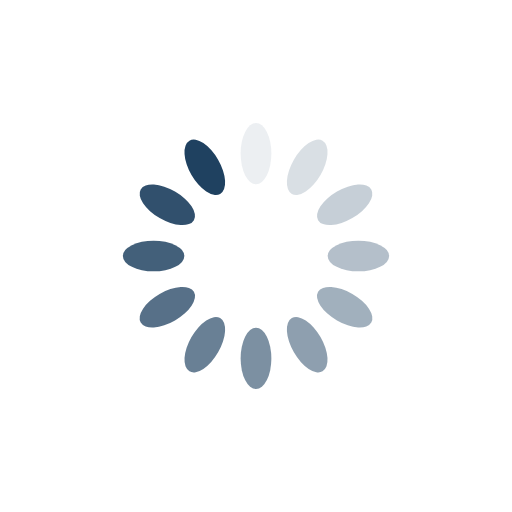
t = 0.00 s
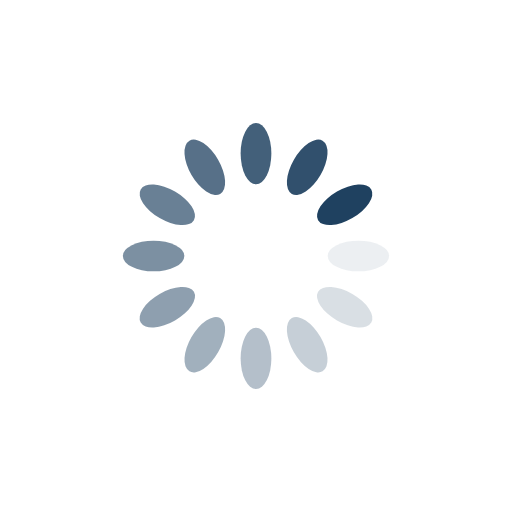
t = 0.25 s
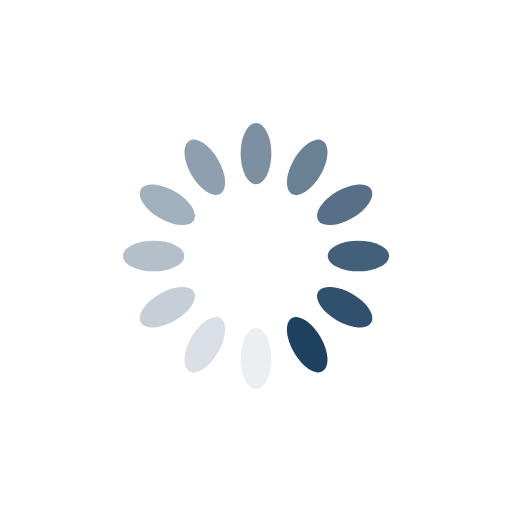
t = 0.50 s
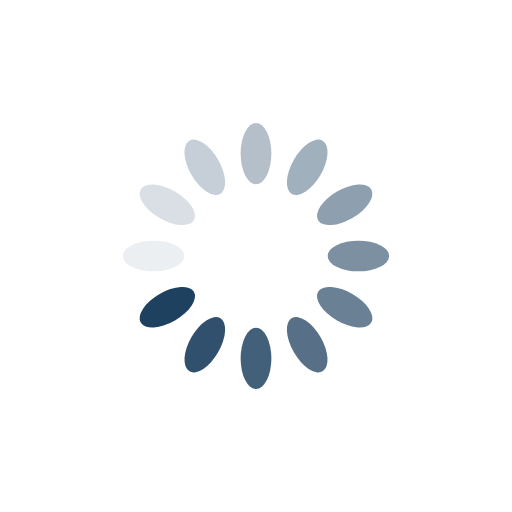
t = 0.75 s

The animated SVG that drew these frames (rendered in a browser with its animation timeline set to each time). Animation: 12 SMIL elements (animate=12); one cycle of 1.00 s, repeats indefinitely.

<?xml version="1.0" encoding="utf-8"?>
<svg xmlns:xlink="http://www.w3.org/1999/xlink" xmlns="http://www.w3.org/2000/svg"
     style="margin: auto; background: none; display: block; shape-rendering: auto;" width="200px" height="200px"
     viewBox="0 0 100 100" preserveAspectRatio="xMidYMid">
    <g transform="rotate(0 50 50)">
        <rect x="47" y="24" rx="3" ry="6" width="6" height="12" fill="#1f4160">
            <animate attributeName="opacity" values="1;0" keyTimes="0;1" dur="1s" begin="-0.9166666666666666s"
                     repeatCount="indefinite"></animate>
        </rect>
    </g>
    <g transform="rotate(30 50 50)">
        <rect x="47" y="24" rx="3" ry="6" width="6" height="12" fill="#1f4160">
            <animate attributeName="opacity" values="1;0" keyTimes="0;1" dur="1s" begin="-0.8333333333333334s"
                     repeatCount="indefinite"></animate>
        </rect>
    </g>
    <g transform="rotate(60 50 50)">
        <rect x="47" y="24" rx="3" ry="6" width="6" height="12" fill="#1f4160">
            <animate attributeName="opacity" values="1;0" keyTimes="0;1" dur="1s" begin="-0.75s"
                     repeatCount="indefinite"></animate>
        </rect>
    </g>
    <g transform="rotate(90 50 50)">
        <rect x="47" y="24" rx="3" ry="6" width="6" height="12" fill="#1f4160">
            <animate attributeName="opacity" values="1;0" keyTimes="0;1" dur="1s" begin="-0.6666666666666666s"
                     repeatCount="indefinite"></animate>
        </rect>
    </g>
    <g transform="rotate(120 50 50)">
        <rect x="47" y="24" rx="3" ry="6" width="6" height="12" fill="#1f4160">
            <animate attributeName="opacity" values="1;0" keyTimes="0;1" dur="1s" begin="-0.5833333333333334s"
                     repeatCount="indefinite"></animate>
        </rect>
    </g>
    <g transform="rotate(150 50 50)">
        <rect x="47" y="24" rx="3" ry="6" width="6" height="12" fill="#1f4160">
            <animate attributeName="opacity" values="1;0" keyTimes="0;1" dur="1s" begin="-0.5s"
                     repeatCount="indefinite"></animate>
        </rect>
    </g>
    <g transform="rotate(180 50 50)">
        <rect x="47" y="24" rx="3" ry="6" width="6" height="12" fill="#1f4160">
            <animate attributeName="opacity" values="1;0" keyTimes="0;1" dur="1s" begin="-0.4166666666666667s"
                     repeatCount="indefinite"></animate>
        </rect>
    </g>
    <g transform="rotate(210 50 50)">
        <rect x="47" y="24" rx="3" ry="6" width="6" height="12" fill="#1f4160">
            <animate attributeName="opacity" values="1;0" keyTimes="0;1" dur="1s" begin="-0.3333333333333333s"
                     repeatCount="indefinite"></animate>
        </rect>
    </g>
    <g transform="rotate(240 50 50)">
        <rect x="47" y="24" rx="3" ry="6" width="6" height="12" fill="#1f4160">
            <animate attributeName="opacity" values="1;0" keyTimes="0;1" dur="1s" begin="-0.25s"
                     repeatCount="indefinite"></animate>
        </rect>
    </g>
    <g transform="rotate(270 50 50)">
        <rect x="47" y="24" rx="3" ry="6" width="6" height="12" fill="#1f4160">
            <animate attributeName="opacity" values="1;0" keyTimes="0;1" dur="1s" begin="-0.16666666666666666s"
                     repeatCount="indefinite"></animate>
        </rect>
    </g>
    <g transform="rotate(300 50 50)">
        <rect x="47" y="24" rx="3" ry="6" width="6" height="12" fill="#1f4160">
            <animate attributeName="opacity" values="1;0" keyTimes="0;1" dur="1s" begin="-0.08333333333333333s"
                     repeatCount="indefinite"></animate>
        </rect>
    </g>
    <g transform="rotate(330 50 50)">
        <rect x="47" y="24" rx="3" ry="6" width="6" height="12" fill="#1f4160">
            <animate attributeName="opacity" values="1;0" keyTimes="0;1" dur="1s" begin="0s"
                     repeatCount="indefinite"></animate>
        </rect>
    </g>
    <!-- [ldio] generated by https://loading.io/ -->
</svg>
